Photos from the image-classification dataset "dataimage-sets" in the GitHub repository billhoph/AwsEvent-AI-Lab. Its 5 classes are: baboon, crab, crocodile, dog, snake.

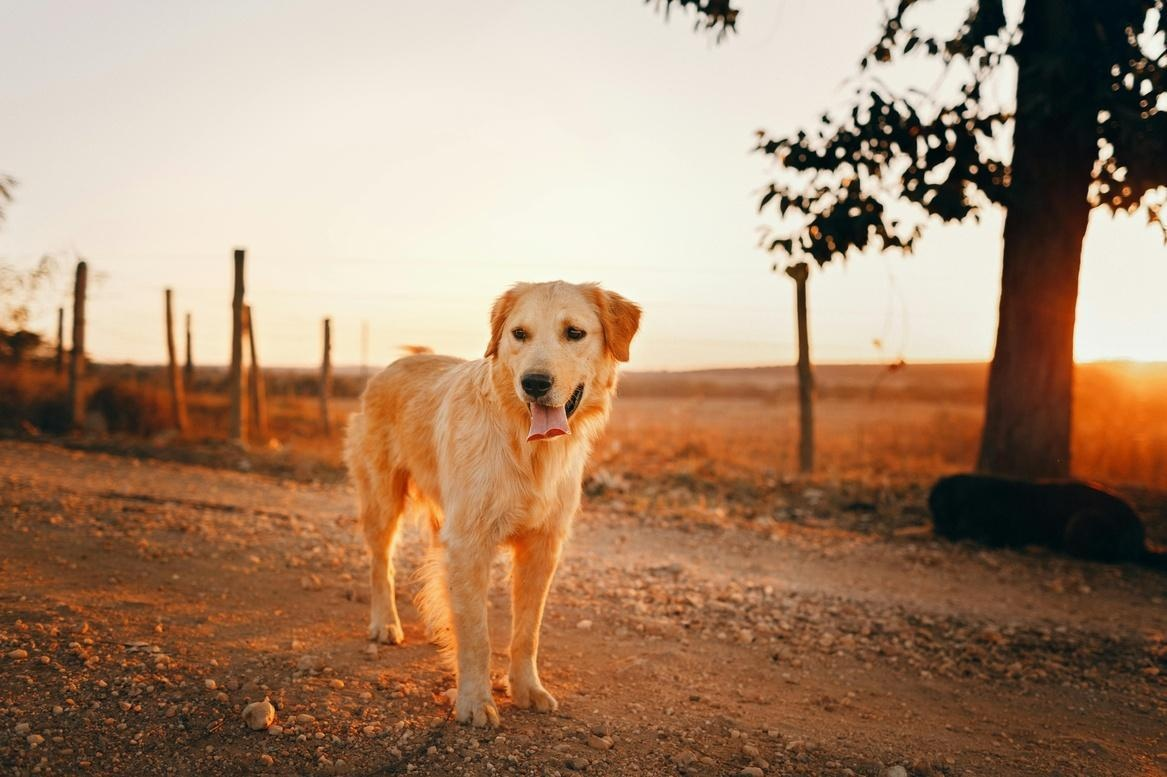
Label: dog

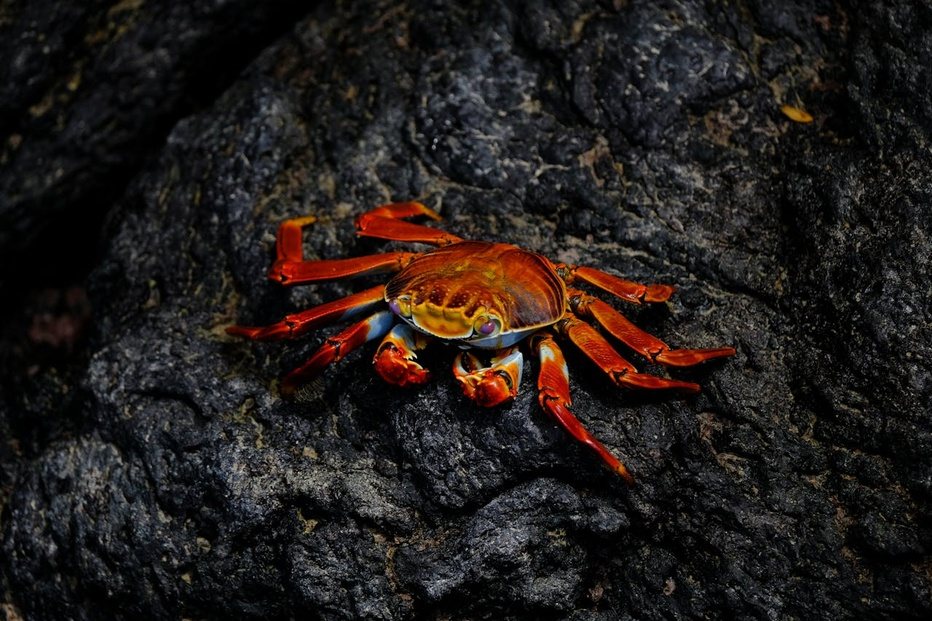
Label: crab

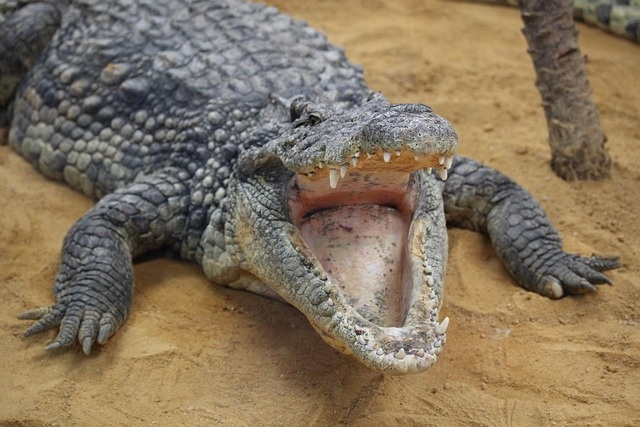
Label: crocodile

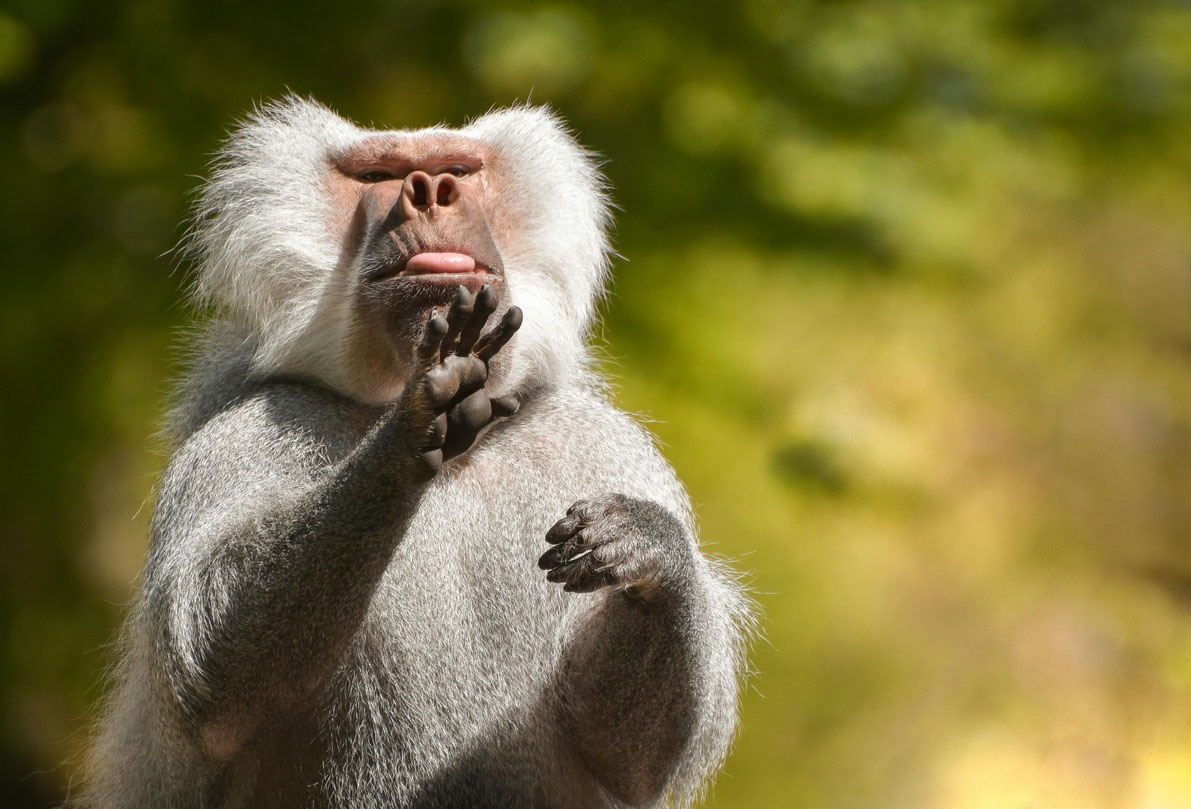
Label: baboon

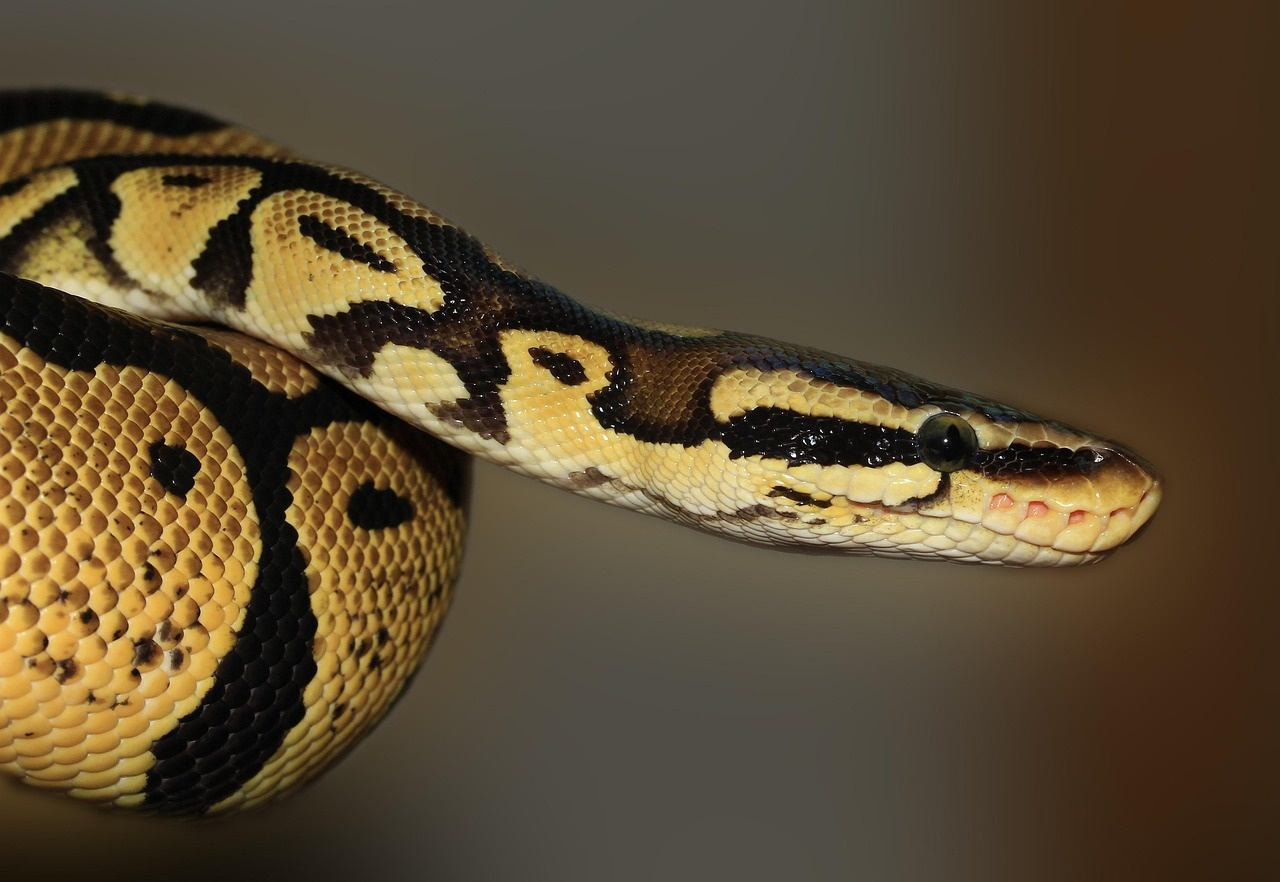
Label: snake

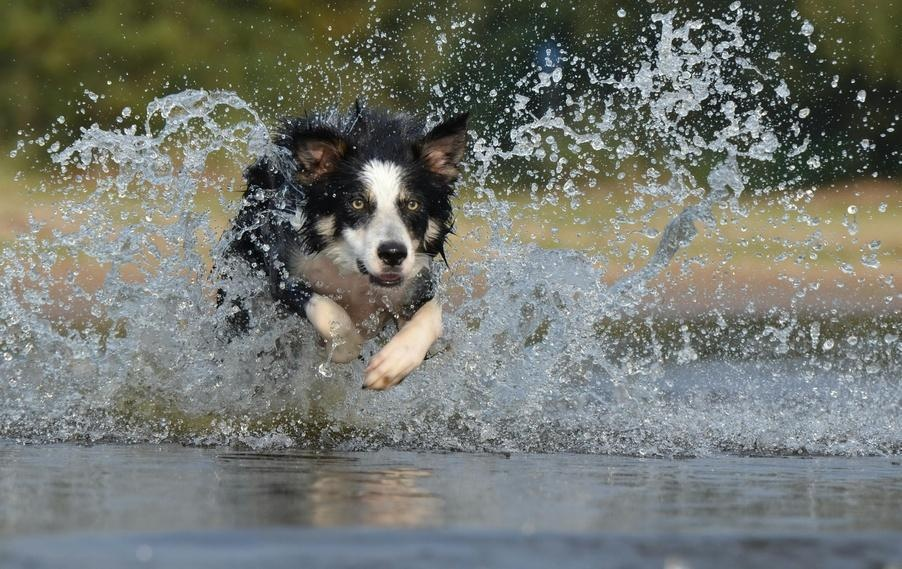
Label: dog
